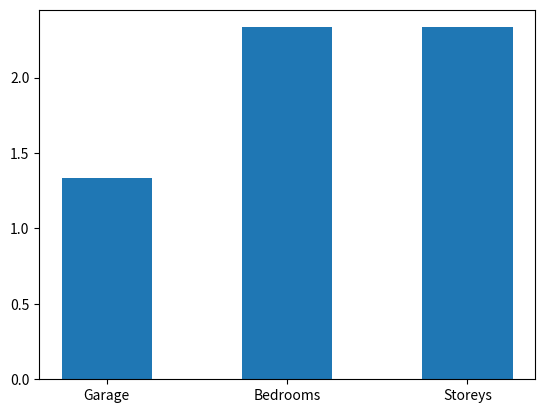

Generate this figure with matplotlib:
import matplotlib.pyplot as plt
import numpy as np

x = np.array([
    [1, 2, 2],
    [1, 1, 2],
    [2, 4, 3],
])

data = tuple(x.mean(axis=0))

index = np.arange(3)
bar_width = 0.5

plt.bar(index, data, bar_width)
plt.xticks(index, ('Garage', 'Bedrooms', 'Storeys'))

plt.show()
